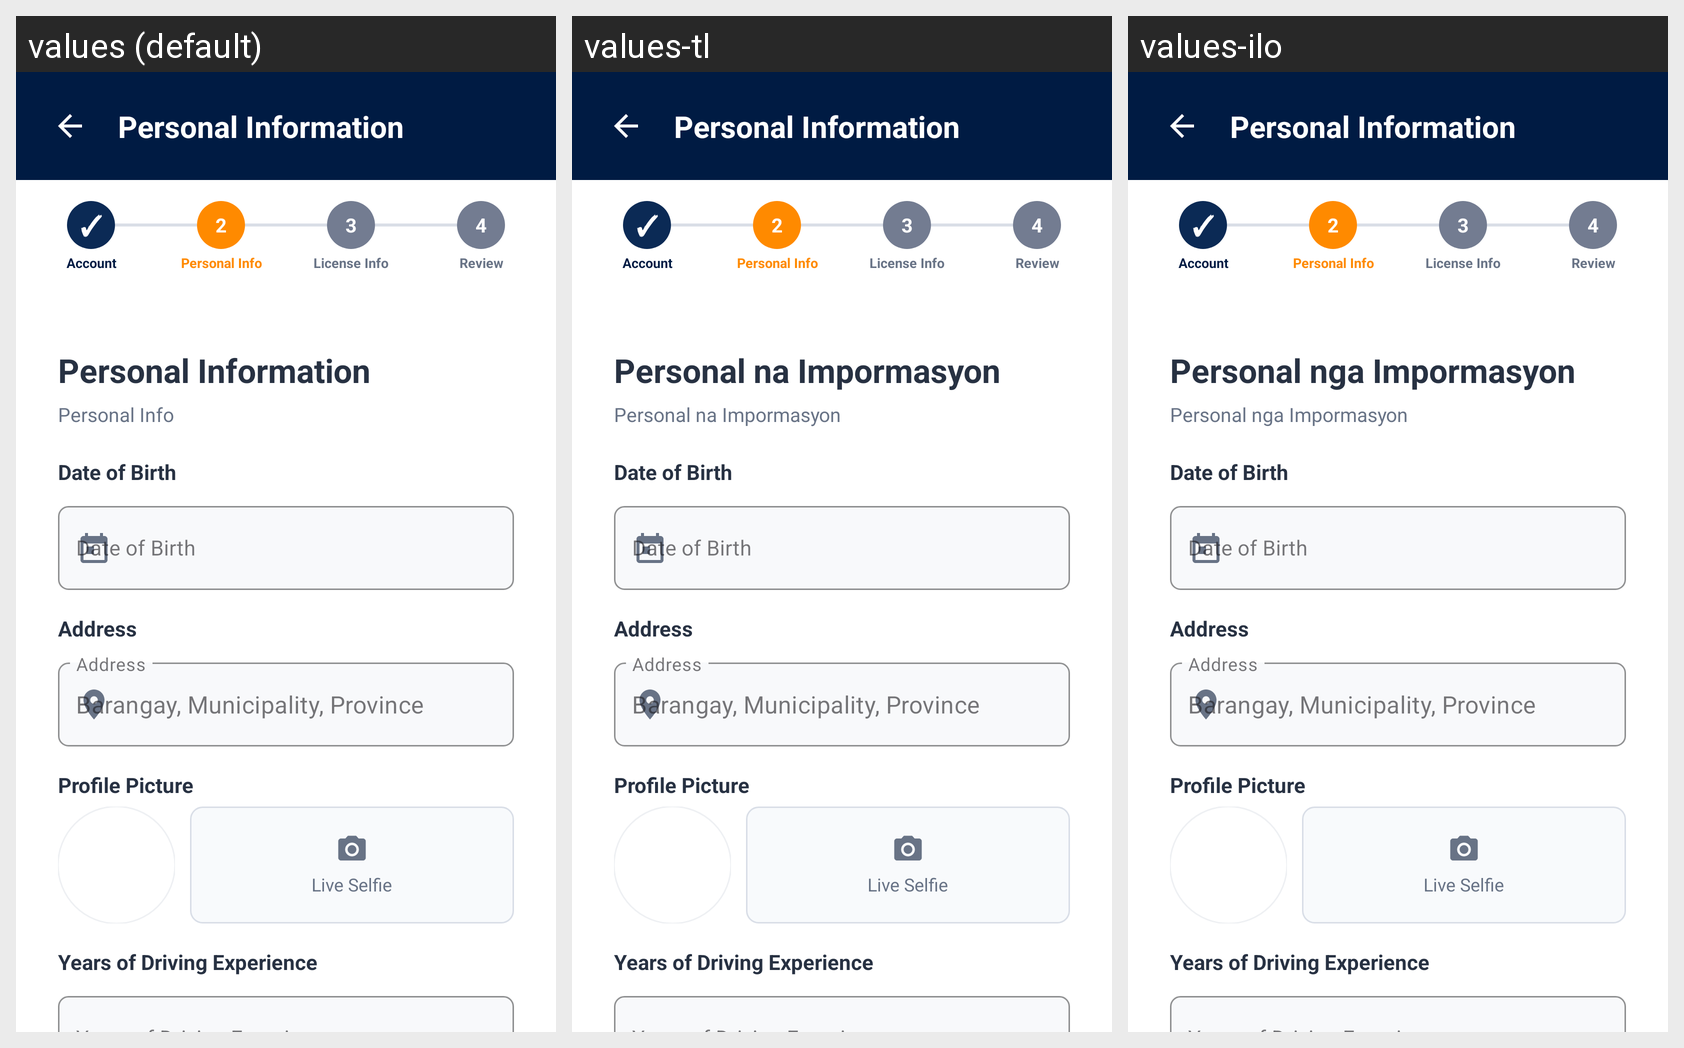

For this localized Android screen grid, give each drawn string resource with its value in every locale shown.
Android screen res/layout/activity_personal_info.xml rendered under 3 locales, left to right: values (default), values-tl, values-ilo. Device: Nexus 5 (rendered at 1080×1920; each locale shown at half size, 540×960, under a caption strip naming it); theme Theme.HireMyDriver.
Strings drawn on this screen, with the default value and each locale's value (text and hints the layout hard-codes, and strings that could not be matched under every locale, appear in the picture but are not listed):

personal_info_header
  values: Personal Information
  values-tl: Personal na Impormasyon
  values-ilo: Personal nga Impormasyon

personal_info_label
  values: Personal Info
  values-tl: Personal na Impormasyon
  values-ilo: Personal nga Impormasyon

driver_address_example
  values: Barangay, Municipality, Province
  values-tl: Barangay, Municipality, Province  [not translated; the default value is used]
  values-ilo: Barangay, Municipality, Province  [not translated; the default value is used]
